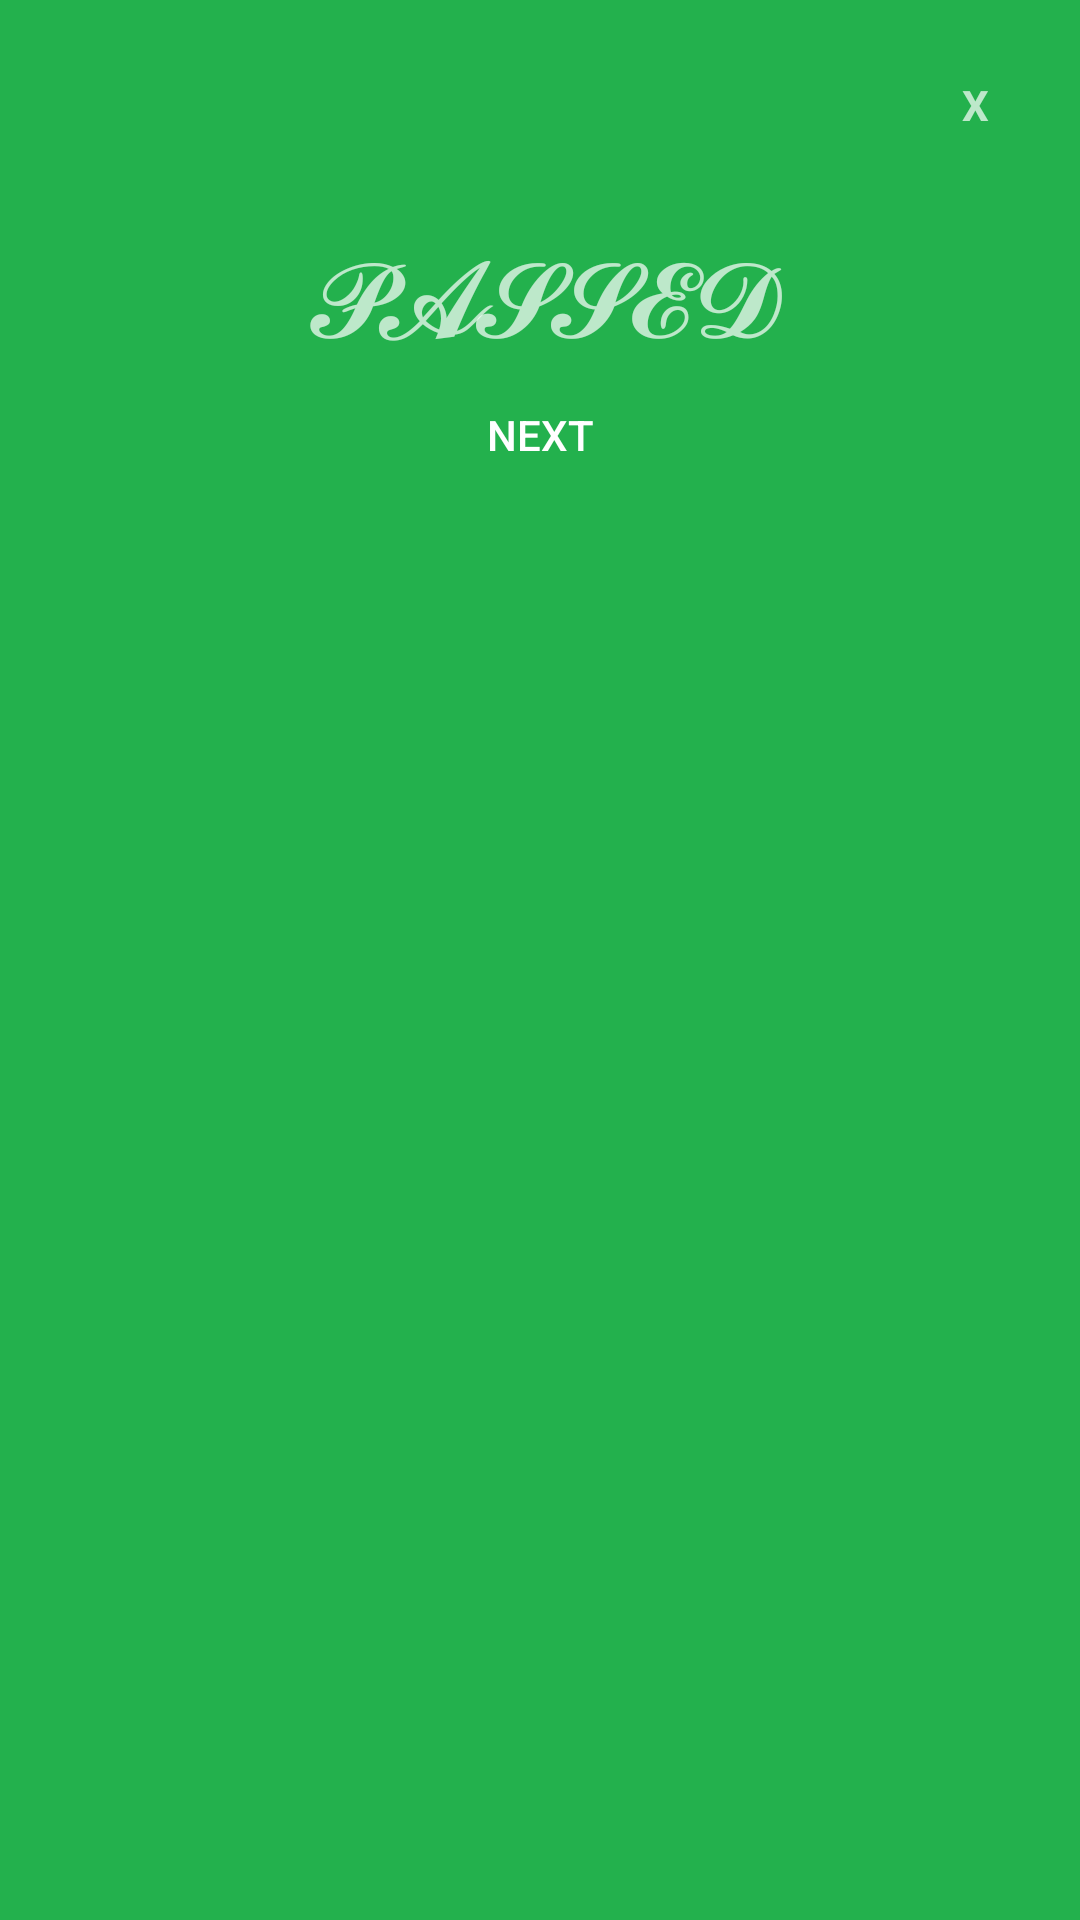

Layout XML and referenced resources for this Android screen:
<!-- AndroidManifest.xml: application theme Theme.AppCompat.NoActionBar -->
<!-- res/layout/menudialog.xml -->
<?xml version="1.0" encoding="utf-8"?>
<LinearLayout xmlns:android="http://schemas.android.com/apk/res/android"
    android:orientation="vertical"
    android:layout_width="wrap_content"
    android:layout_height="wrap_content"
    android:id ="@+id/dialog"
    android:background="@drawable/menu_level"
    android:layout_gravity="center"
    android:layout_margin="10dp">

    <LinearLayout
        android:layout_width="match_parent"
        android:layout_height="wrap_content"
        android:orientation="vertical"
        android:padding="20dp"
        android:gravity="center">
        <TextView
            android:layout_width="30dp"
            android:layout_height="30dp"
            android:id="@+id/btnclose"
            android:text="X"
            android:textStyle="bold"
            android:gravity="center"
            android:background="@drawable/btn_stroke_black_white"
            android:layout_gravity="end">

        </TextView>

    </LinearLayout>

    <LinearLayout
        android:layout_width="match_parent"
        android:layout_height="50dp"
        android:gravity="center">
        <TextView
            android:id="@+id/textView"
            android:layout_width="match_parent"
            android:layout_height="wrap_content"
            android:text="@string/pass"
            android:textSize="40dp"
            android:gravity="center">
        </TextView>
    </LinearLayout>
    <LinearLayout
        android:layout_width="50dp"
        android:layout_height="50dp"
        android:gravity="center"
        android:layout_gravity="center">

        <Button
            android:layout_width="0dp"
            android:layout_height="30dp"
            android:id="@+id/btnnext"
            android:background="@drawable/btn_stroke_black_white"
            android:layout_weight="10"
            android:text="@string/textnext">

        </Button>
    </LinearLayout>


</LinearLayout>
<!-- resources referenced by this layout -->
<resources>
  <!-- drawable menu_level: jpg bitmap (drawable, 1357 bytes) -->
  <string name="pass">𝓟𝓐𝓢𝓢𝓔𝓓</string>
  <string name="textnext">NEXT</string>
</resources>
